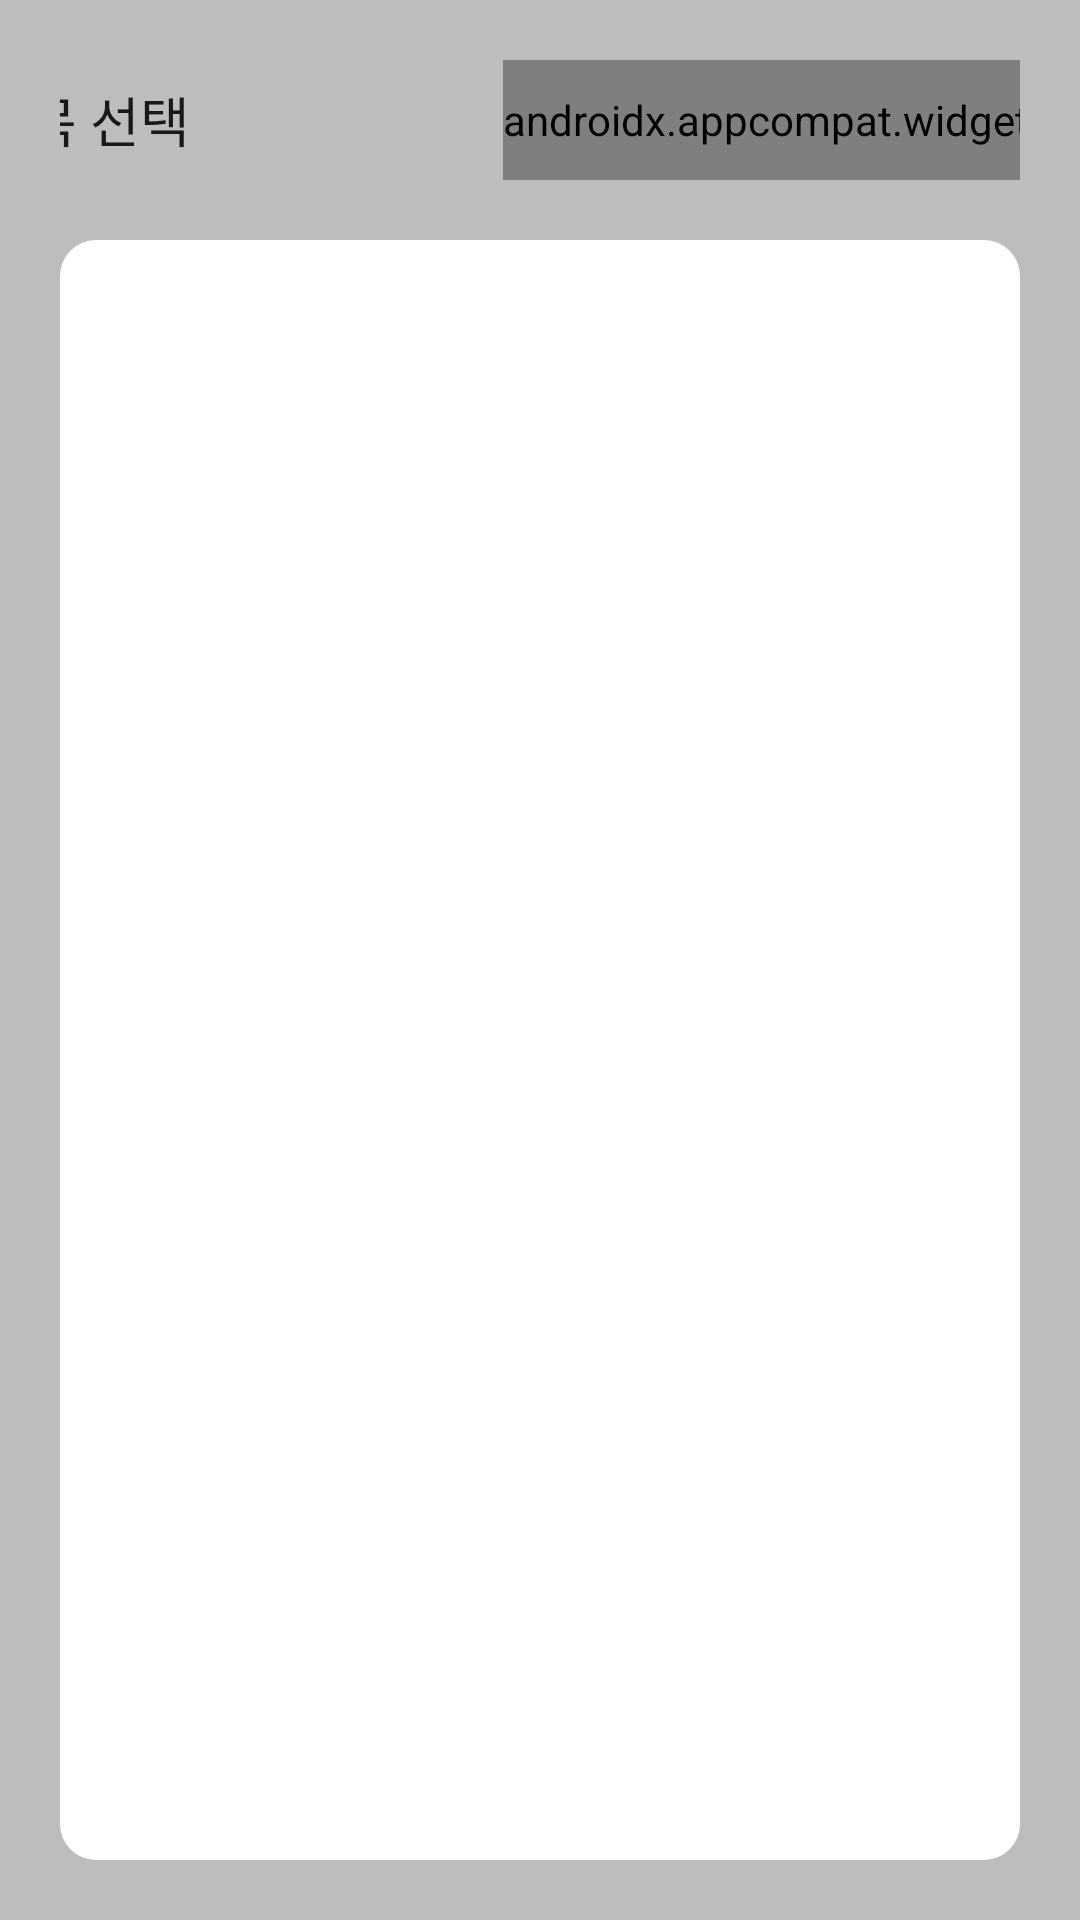

Here is an Android app screen rendered from its layout file. Give the layout XML and the strings, colors and styles it references.
<!-- AndroidManifest.xml: application theme Theme.YouthNeverDie -->
<!-- res/layout/activity_licensedetail.xml -->
<?xml version="1.0" encoding="utf-8"?>
<androidx.constraintlayout.widget.ConstraintLayout
    xmlns:android="http://schemas.android.com/apk/res/android"
    xmlns:app="http://schemas.android.com/apk/res-auto"
    xmlns:tools="http://schemas.android.com/tools"
    android:padding="20dp"
    android:layout_width="match_parent"
    android:layout_height="match_parent"
    android:orientation="vertical"
    android:background="@color/gray">
    <LinearLayout
        android:id="@+id/spinners"
        android:layout_width="wrap_content"
        android:layout_height="wrap_content"
        android:orientation="vertical"
        android:gravity="center_vertical"
        android:background="@color/gray"
        app:layout_constraintLeft_toLeftOf="parent"
        app:layout_constraintRight_toLeftOf="@+id/select_finish_btn"
        tools:ignore="MissingConstraints">
        <androidx.appcompat.widget.AppCompatSpinner
            android:layout_width="260dp"
            android:layout_height="40dp"
            android:textAlignment="center"
            android:theme="@style/Theme.YouthNeverDie.spinner"
            android:entries="@array/license_event"
            android:background="@drawable/round_spinner">
        </androidx.appcompat.widget.AppCompatSpinner>
        
    </LinearLayout>
    <androidx.appcompat.widget.AppCompatButton
        android:id="@+id/select_finish_btn"
        android:layout_width="wrap_content"
        android:layout_height="40dp"
        android:text="완료"
        android:fontFamily="@font/modu_bold"
        android:textSize="20dp"
        android:background="@drawable/round_button"
        app:layout_constraintRight_toRightOf="parent"
        app:layout_constraintLeft_toRightOf="@+id/spinners"
        android:layout_marginLeft="10dp"
        tools:ignore="MissingConstraints" />

    <androidx.fragment.app.FragmentContainerView
        android:id="@+id/FContainer"
        android:layout_width="match_parent"
        android:layout_height="0dp"
        android:background="@drawable/round_button"
        android:layout_marginTop="20dp"
        android:gravity="center"
        android:padding="10dp"
        app:layout_constraintTop_toBottomOf="@id/spinners"
        app:layout_constraintBottom_toBottomOf="parent"
        app:layout_constraintEnd_toEndOf="parent"
        app:layout_constraintStart_toStartOf="parent"/>
    
    
</androidx.constraintlayout.widget.ConstraintLayout>
<!-- resources referenced by this layout -->
<resources>
  <string-array name="license_event">
          <item>종목 선택</item>
  
          <item>기술사 시험 시행일정 조회</item>
          <item>기능장 시험 시행일정 조회</item>
          <item>기사, 산업기사 시험 시행일정 조회</item>
          <item>기능사 시험 시행일정 조회</item>
      </string-array>
  <string-array name="license_event_detail">
          <item>과목 선택</item>
          <item>정보처리기사</item>
          <item>머시기</item>
      </string-array>
  <color name="gray">#BDBDBD</color>
  <!-- drawable round_button (drawable) -->
  <?xml version="1.0" encoding="utf-8"?>
  <shape xmlns:android="http://schemas.android.com/apk/res/android"
      android:padding="10dp"
      android:shape="rectangle" >
      <solid android:color="@color/white"/>
      <corners
          android:bottomLeftRadius="12dp"
          android:bottomRightRadius="12dp"
          android:topLeftRadius="12dp"
          android:topRightRadius="12dp" />
  </shape>
  <!-- drawable round_spinner (drawable) -->
  <?xml version="1.0" encoding="utf-8"?>
  <layer-list xmlns:android="http://schemas.android.com/apk/res/android">
      <item>
          <shape android:shape="rectangle">
              <corners
                  android:bottomLeftRadius="12dp"
                  android:bottomRightRadius="12dp"
                  android:topLeftRadius="12dp"
                  android:topRightRadius="12dp"/>
              <solid android:color="@color/white"/>
          </shape>
      </item>
      <item android:gravity="center_vertical|right"
          android:right="20dp">
          <layer-list>
              <item  android:gravity="right" android:width="15dp" android:height="15dp" >
                  <bitmap android:src="@drawable/icon_dropdown" android:tint="@color/black"/>
              </item>
          </layer-list>
      </item>
  </layer-list>
  <style name="Theme.YouthNeverDie.spinner">
          <item name="fontFamily">@font/modu_bold</item>
          <item name="android:textSize">18dp</item>
      </style>
  <style name="Theme.YouthNeverDie" parent="Theme.MaterialComponents.DayNight.DarkActionBar">
          
          <item name="colorPrimary">@color/dark_gray</item>
          <item name="colorPrimaryVariant">@color/purple_700</item>
          <item name="colorOnPrimary">@color/white</item>
          
          <item name="colorSecondary">@color/teal_200</item>
          <item name="colorSecondaryVariant">@color/teal_700</item>
          <item name="colorOnSecondary">@color/black</item>
          
          <item name="android:statusBarColor">?attr/colorPrimaryVariant</item>
          
      </style>
  <color name="white">#FFFFFFFF</color>
  <color name="black">#FF000000</color>
  <color name="dark_gray">#5F5F5F</color>
  <color name="purple_700">#FF3700B3</color>
  <color name="teal_200">#FF03DAC5</color>
  <color name="teal_700">#FF018786</color>
</resources>
